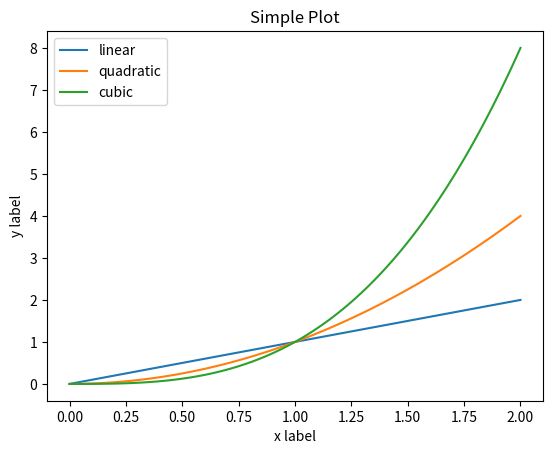

The matplotlib source for this figure:
import numpy as np
import matplotlib.pyplot as plt

x = np.linspace(0, 2, 100) #在横坐标0到2，之间绘制100个点，连成线

plt.plot(x, x, label = 'linear')
plt.plot(x, x**2, label = 'quadratic')
plt.plot(x, x**3, label = 'cubic')


plt.xlabel('x label')
plt.ylabel('y label')
plt.title('Simple Plot')

plt.legend()
plt.show()